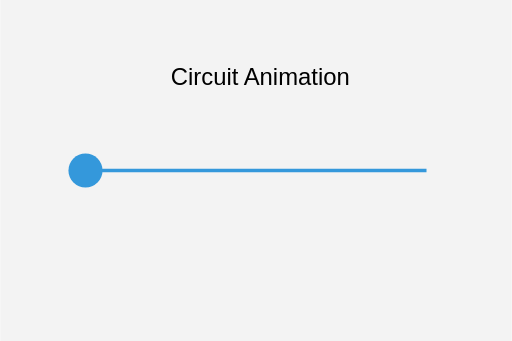
t = 0.00 s
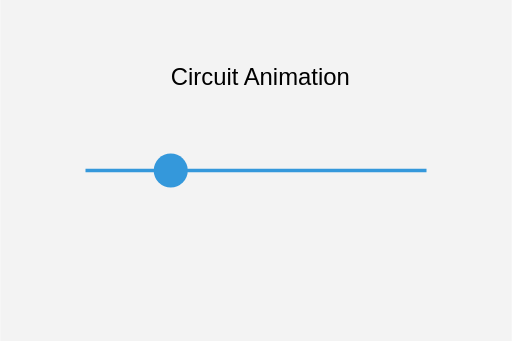
t = 0.50 s
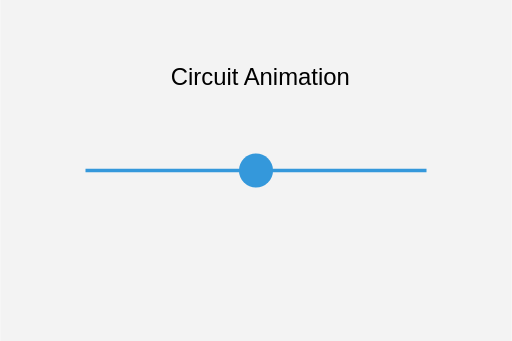
t = 1.00 s
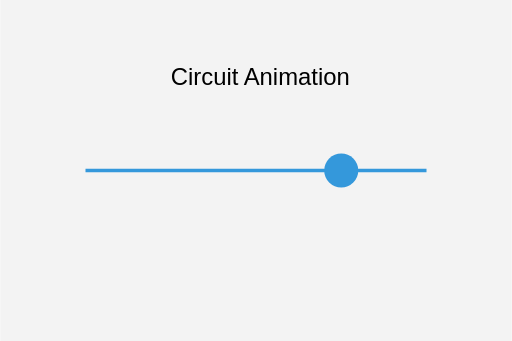
t = 1.50 s

The animated SVG that drew these frames (rendered in a browser with its animation timeline set to each time). Animation: 1 SMIL element (animate=1); one cycle of 2.00 s, repeats indefinitely.

<svg xmlns="http://www.w3.org/2000/svg" width="300" height="200" viewBox="0 0 300 200">
  <rect width="300" height="200" fill="#f3f3f3" />
  <circle cx="50" cy="100" r="10" fill="#3498db">
    <animate attributeName="cx" from="50" to="250" dur="2s" repeatCount="indefinite" />
  </circle>
  <line x1="50" y1="100" x2="250" y2="100" stroke="#3498db" stroke-width="2" />
  <text x="100" y="50" fill="#000" font-size="14" font-family="Arial">
    Circuit Animation
  </text>
</svg>
